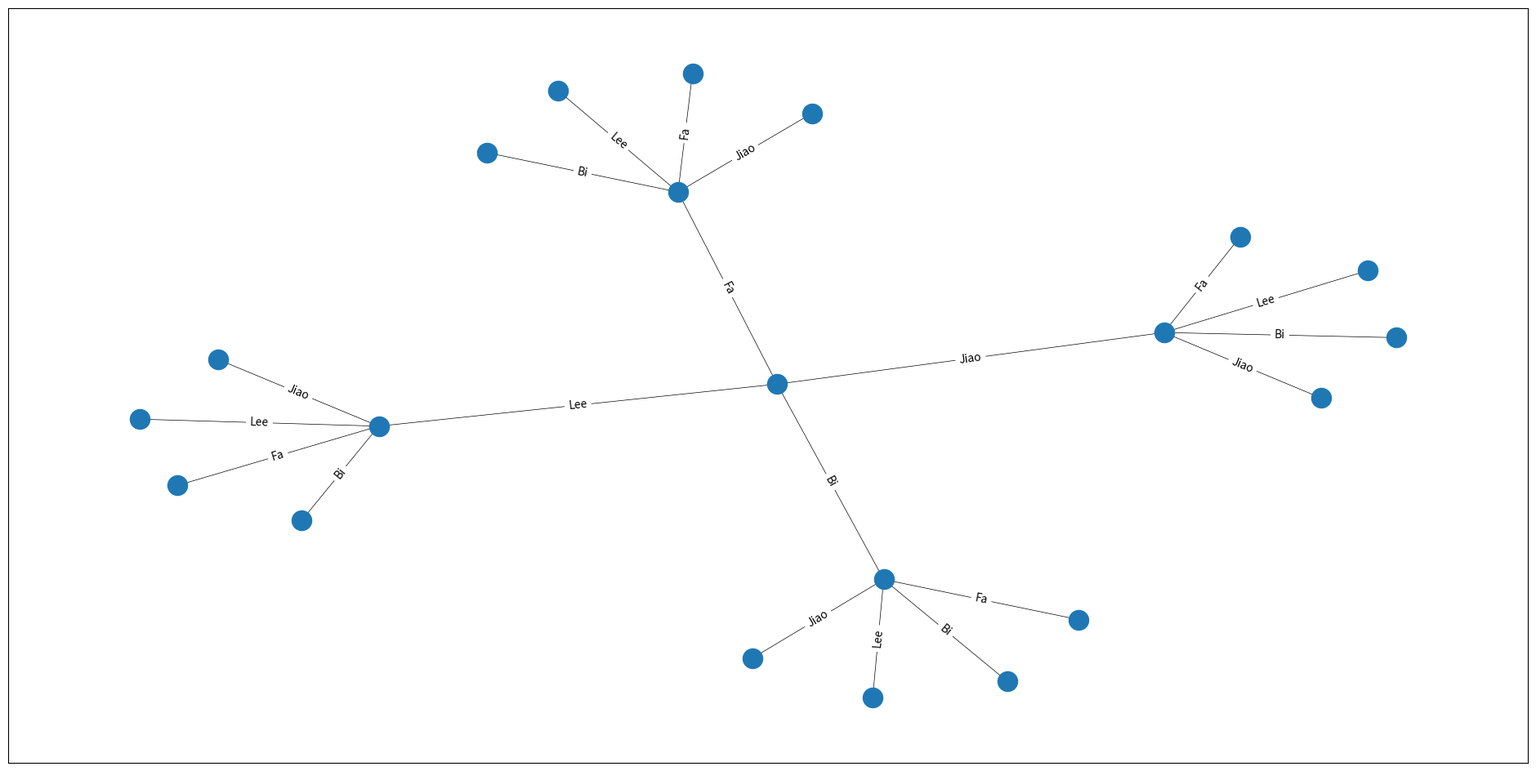

Reproduce this figure in Python.

import numpy as np
import math
import networkx as nx
import matplotlib.pyplot as plt

def Plot():
    plt.figure(0, dpi=150, figsize=[24, 12])
    G = nx.Graph()
    i, j, k, l = 1, 2, 3, 4
    for n in range(0, 8 - 3, 1):
    	print(n, n + i, n + j, n + k, n + l)
    	print("Connecting {} to {}, {}, {}, and {}".format(n, n + i, n + j, n + k, n + l))
    	G.add_edge(n, n + i, label="Fa")
    	G.add_edge(n, n + j, label="Bi")
    	G.add_edge(n, n + k, label="Jiao")
    	G.add_edge(n, n + l, label="Lee")
    	i += 3
    	j += 3
    	k += 3
    	l += 3
    edge_labels = nx.get_edge_attributes(G, "label")
    pos = nx.spring_layout(G, seed=5)
    nx.draw_networkx_nodes(G, pos)
    nx.draw_networkx_edges(G, pos, width=0.5)
    nx.draw_networkx_edge_labels(G, pos, edge_labels=edge_labels)
#    plt.show()
    plt.savefig("WuHsing-8.png")
def CharlesTruscott():
    Plot()
    
CharlesTruscott()
